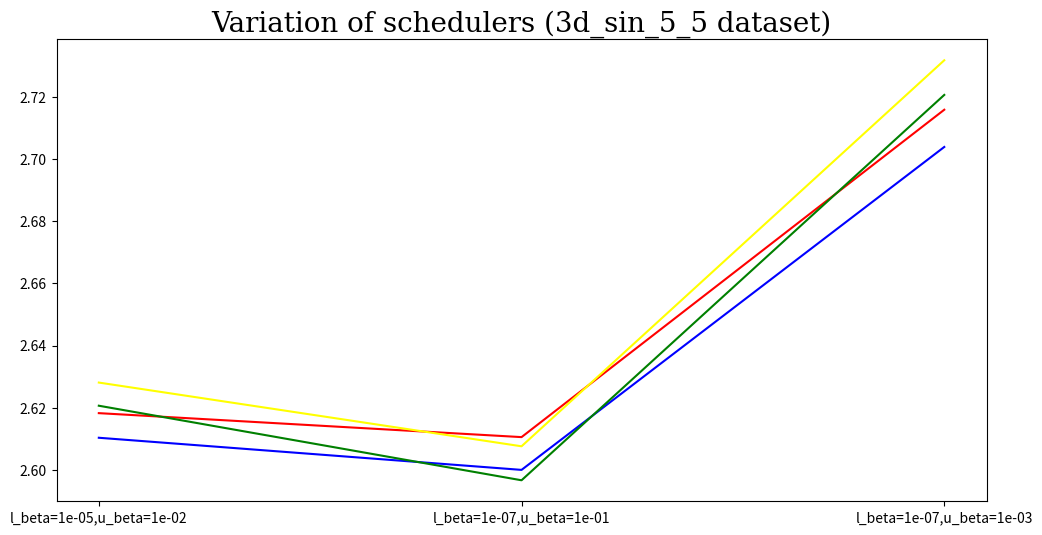

The matplotlib source for this figure: (Note: this script raises an exception after producing the figure.)
import matplotlib.pyplot as plt
import numpy as np

train_data_sigmoid = [2.6103525161743164, 2.600022077560425, 2.70386004447937]
test_data_sigmoid = [2.6182682514190674, 2.610560894012451, 2.7158315181732178]

train_data_linear = [2.6100616455078125,2.612828254699707,]
test_data_linear = [2.6182122230529785,2.622276782989502,]

train_data_quad = [2.6206560134887695,2.5966806411743164,2.7205965518951416]
test_data_quad = [2.628101348876953,2.6076087951660156,2.7317330837249756]



schedule_beta = ["l_beta=1e-05,u_beta=1e-02", "l_beta=1e-07,u_beta=1e-01", "l_beta=1e-07,u_beta=1e-03"]





plt.figure(figsize=(12,6))
plt.title('Variation of schedulers (3d_sin_5_5 dataset)', fontsize=20, fontname = 'DejaVu Serif', fontweight = 500)

plt.plot(schedule_beta, train_data_sigmoid, color='blue')
plt.plot(schedule_beta, test_data_sigmoid, color='red')

plt.plot(schedule_beta, train_data_quad, color='green')
plt.plot(schedule_beta, test_data_quad, color='yellow')

plt.plot(schedule_beta, train_data_linear, color='purple')
plt.plot(schedule_beta, test_data_quad, color='orange')


plt.xticks([i for i in range(0,201,20)],fontsize=20)
plt.yticks([i for i in np.arange(2.6,2.75,0.04)],fontsize=20)
plt.xlabel("Variation of Schedulers",fontsize=20)

plt.ylabel("Neg. Log Likelihood",fontsize=20)
plt.yticks(fontsize=20)

lgd = plt.legend(['Train','Test'],loc="upper right",
          prop={'family':'DejaVu Serif', 'size':20})#, bbox_to_anchor=(1.53, 0.67))

plt.savefig('NLL_q4_sched_S.eps',  bbox_inches='tight')
plt.savefig('NLL_q4_sched_S.png', bbox_inches='tight')

plt.show()
